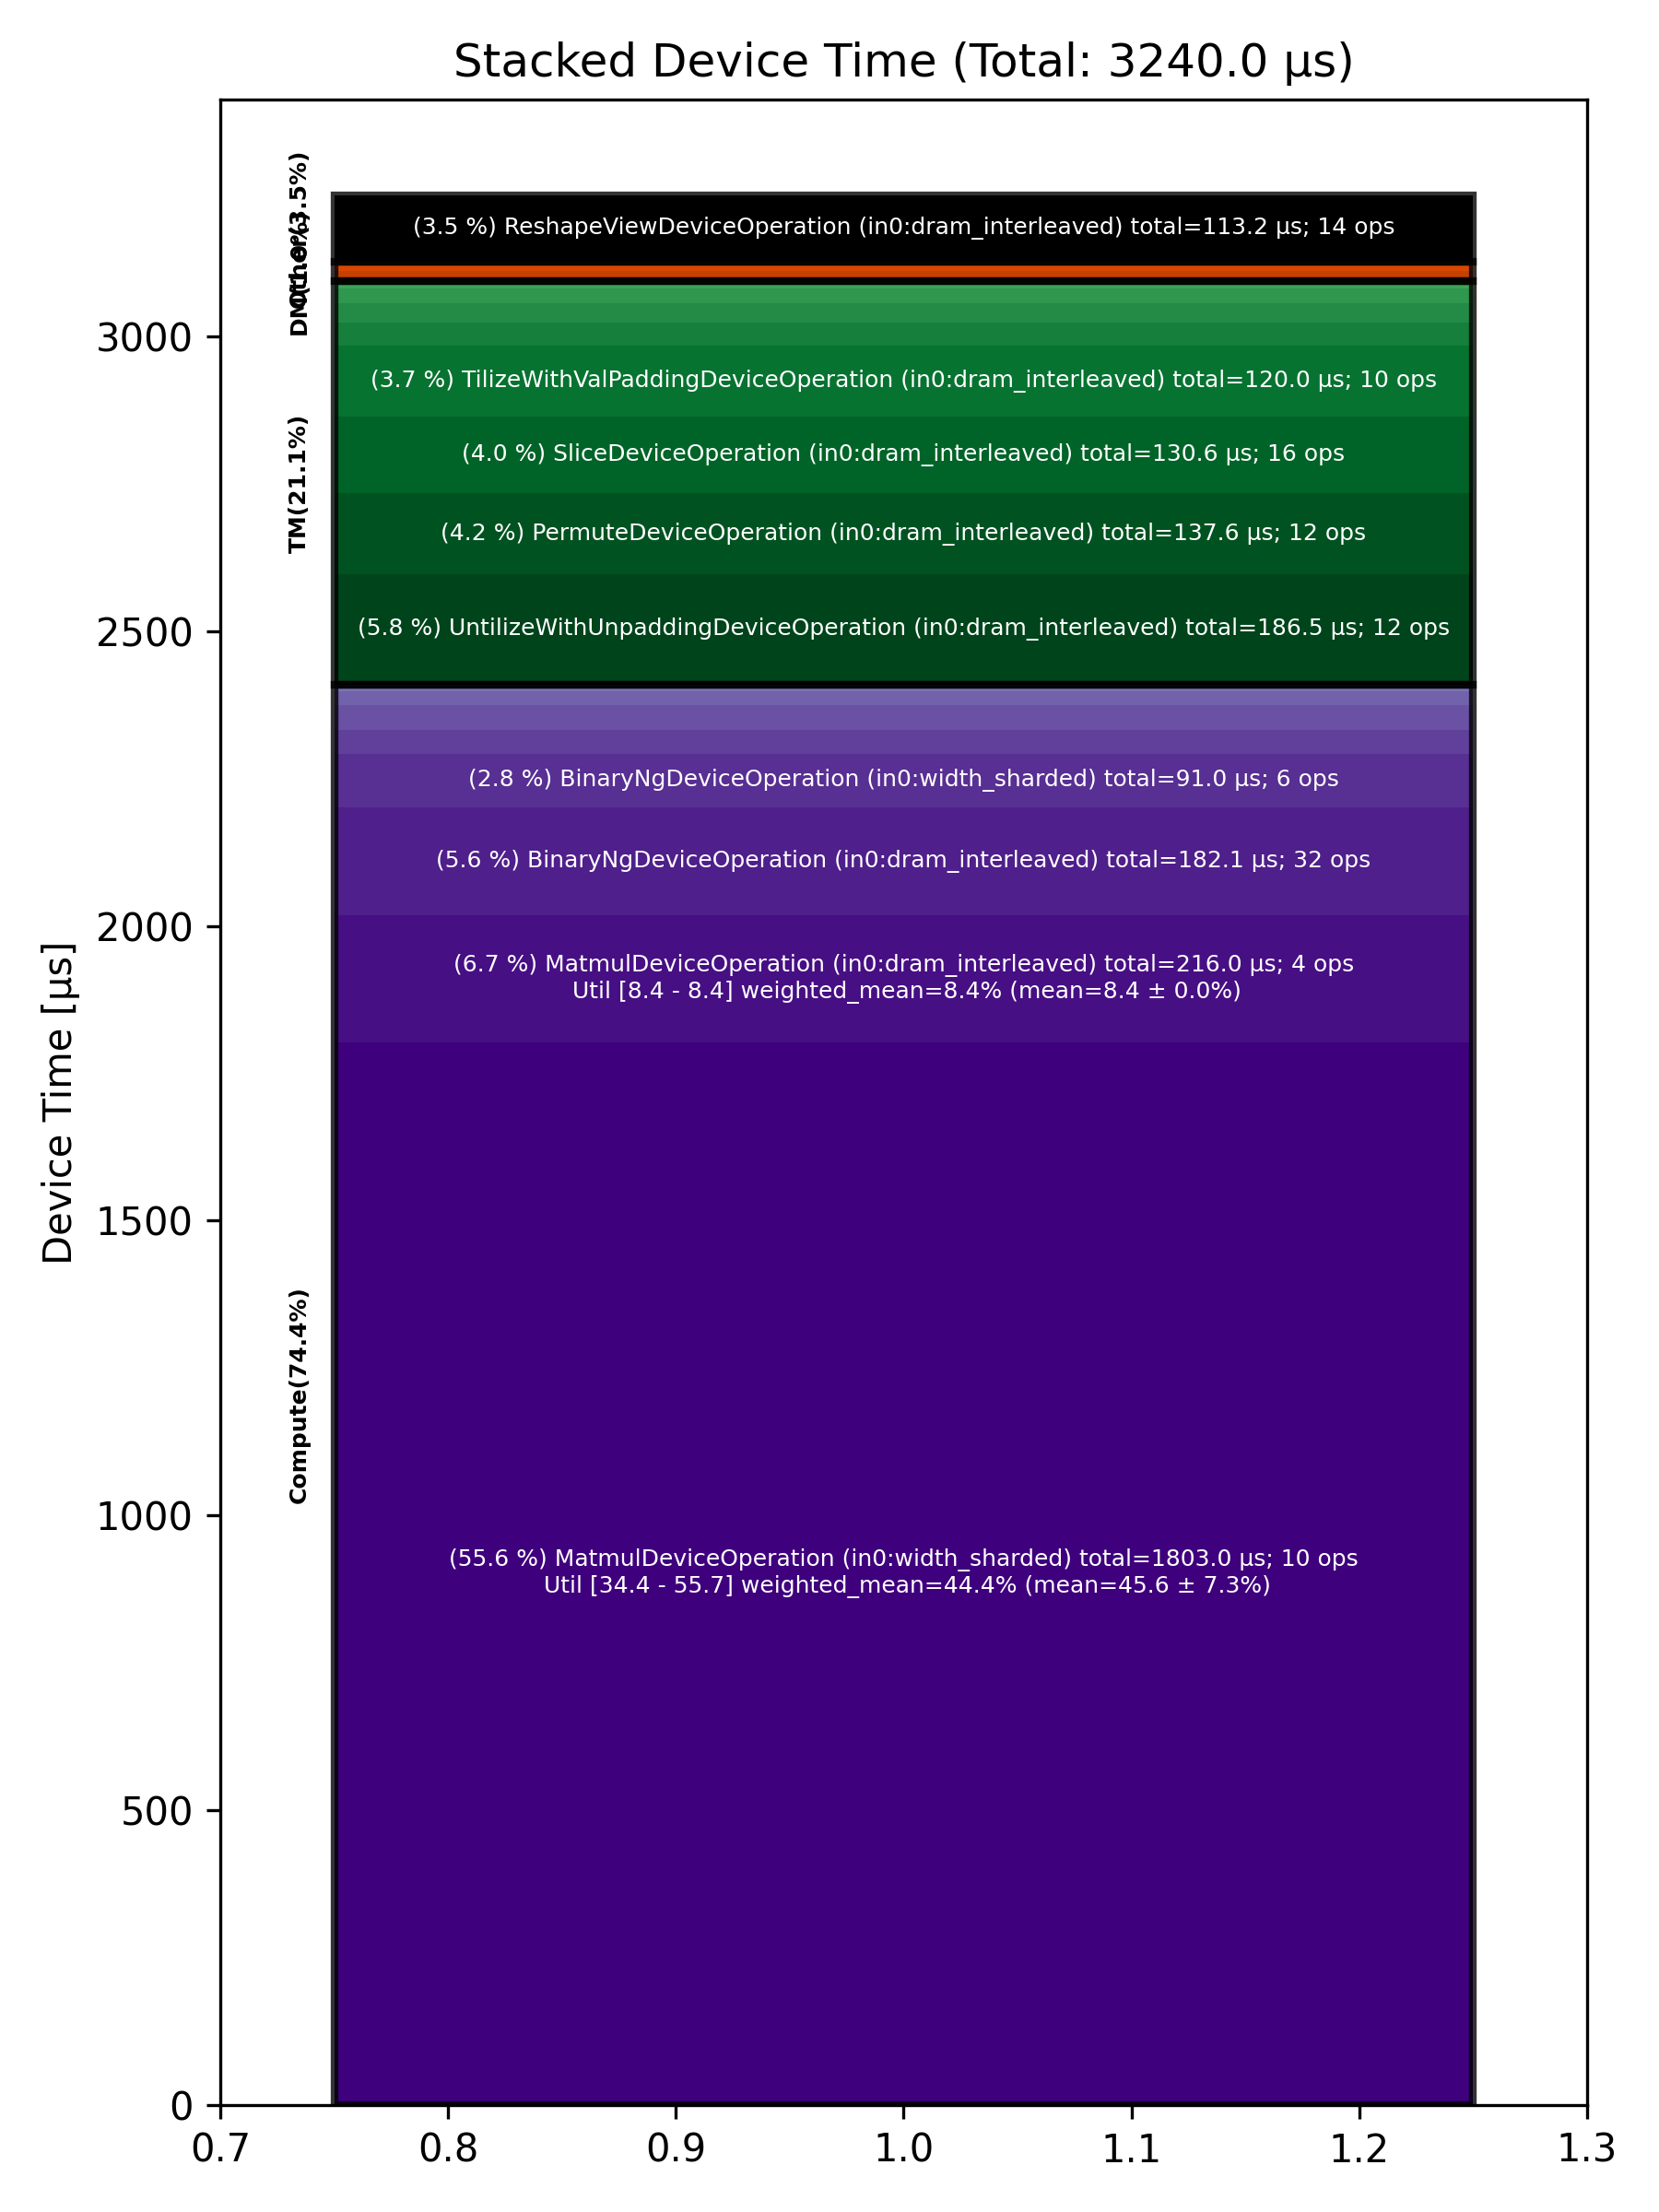

Data behind this chart, as committed beside it:
Total % [%], Op Code, Device Time Sum [μs], Op Count, Op Category, Min FLOPs [%], Max FLOPs [%], Mean FLOPs [%], Std FLOPs [%], Weighted Mean FLOPs [%]
55.65, MatmulDeviceOperation (in0:width_sharded…, 1803, 10, Compute, 34.41, 55.70, 45.64, 7.27, 44.37
6.67, MatmulDeviceOperation (in0:dram_interlea…, 216, 4, Compute, 8.41, 8.44, 8.43, 0.01, 8.43
5.76, UntilizeWithUnpaddingDeviceOperation (in…, 186.5, 12, TM, , , , , 
5.62, BinaryNgDeviceOperation (in0:dram_interl…, 182.1, 32, Compute, , , , , 
4.25, PermuteDeviceOperation (in0:dram_interle…, 137.6, 12, TM, , , , , 
4.03, SliceDeviceOperation (in0:dram_interleav…, 130.6, 16, TM, , , , , 
3.70, TilizeWithValPaddingDeviceOperation (in0…, 120, 10, TM, , , , , 
3.49, ReshapeViewDeviceOperation (in0:dram_int…, 113.2, 14, Other, , , , , 
2.81, BinaryNgDeviceOperation (in0:width_shard…, 91.03, 6, Compute, , , , , 
1.27, UnaryDeviceOperation (in0:dram_interleav…, 41.21, 14, Compute, , , , , 
1.27, LayerNormDeviceOperation (in0:width_shar…, 41.18, 4, Compute, , , , , 
1.20, FillPadDeviceOperation (in0:dram_interle…, 38.90, 6, TM, , , , , 
1.00, TypecastDeviceOperation (in0:dram_interl…, 32.43, 8, TM, , , , , 
0.81, TransposeDeviceOperation (in0:dram_inter…, 26.10, 8, TM, , , , , 
0.71, ReduceDeviceOperation (in0:dram_interlea…, 23.13, 6, Compute, , , , , 
0.56, CopyDeviceOperation (in0:dram_interleave…, 18.13, 4, DM, , , , , 
0.37, LayerNormDeviceOperation (in0:dram_inter…, 12.15, 2, Compute, , , , , 
0.36, ConcatDeviceOperation (in0:dram_interlea…, 11.71, 6, TM, , , , , 
0.25, ShardedToInterleavedDeviceOperation (in0…, 8.01, 2, DM, , , , , 
0.22, InterleavedToShardedDeviceOperation (in0…, 6.98, 4, DM, , , , , 
